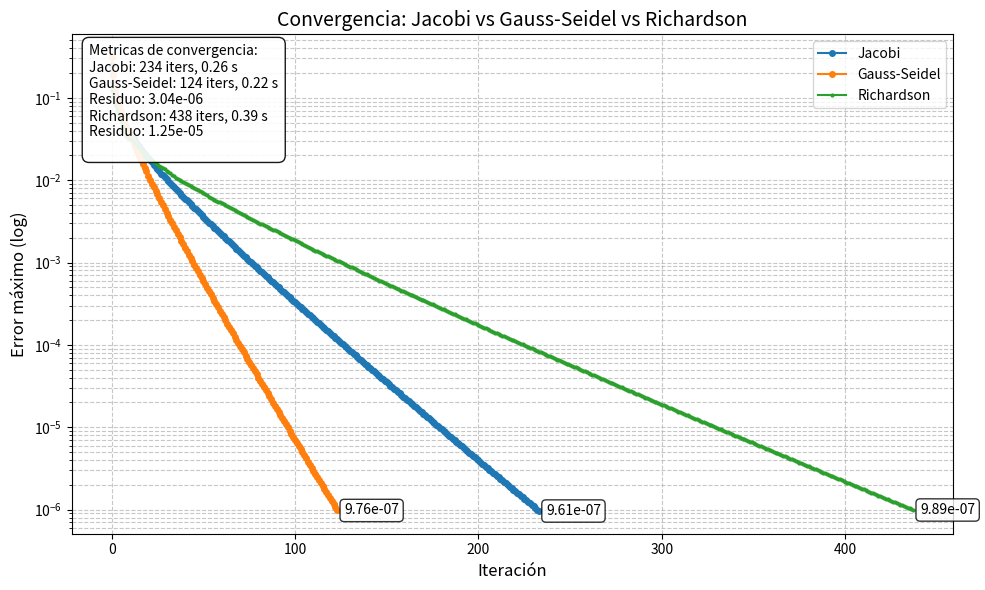

Recreate this plot in Python.

import numpy as np
from scipy.sparse import lil_matrix, csr_matrix
from scipy.sparse.linalg import spsolve
import numpy as np
import matplotlib.pyplot as plt
import seaborn as sns

import matplotlib.pyplot as plt
import numpy as np

def comparar_convergencia(error_jacobi, error_gauss, error_richardson,
                          iter_jacobi=None, iter_gauss=None, iter_richardson=None,
                          Residuo_jacobi=None, Residuo_gauss=None, Residuo_richardson=None,
                          Tiempo_jacobi=None, Tiempo_gauss=None, Tiempo_richardson=None):
    """
    Grafica y compara las convergencias de Jacobi, Gauss-Seidel y Richardson
    con anotaciones en recuadros que muestran métricas clave.
    
    Parámetros opcionales de métricas:
      - iter_*: número de iteraciones hasta converger
      - tiempo_*: tiempo total de ejecución
    """
    fig, ax = plt.subplots(figsize=(10, 6))
    
    # Plot de las tres curvas
    ax.semilogy(error_jacobi,     linestyle='-', marker='o', markersize=4, label='Jacobi')
    ax.semilogy(error_gauss,      linestyle='-', marker='o', markersize=4, label='Gauss-Seidel')
    ax.semilogy(error_richardson, linestyle='-', marker='o', markersize=2, label='Richardson')
    
    ax.set_xlabel('Iteración', fontsize=12)
    ax.set_ylabel('Error máximo (log)', fontsize=12)
    ax.set_title('Convergencia: Jacobi vs Gauss-Seidel vs Richardson', fontsize=14)
    ax.grid(True, which='both', linestyle='--', alpha=0.7)
    ax.legend()
    
    # Anotaciones al final de cada curva
    n_j, n_g, n_r = len(error_jacobi), len(error_gauss), len(error_richardson)
    ax.annotate(f"{error_jacobi[-1]:.2e}",
                xy=(n_j-1, error_jacobi[-1]),
                xytext=(5, 0), textcoords='offset points',
                va='center', fontsize=10,
                bbox=dict(boxstyle='round,pad=0.3', fc='white', alpha=0.8))
    ax.annotate(f"{error_gauss[-1]:.2e}",
                xy=(n_g-1, error_gauss[-1]),
                xytext=(5, 0), textcoords='offset points',
                va='center', fontsize=10,
                bbox=dict(boxstyle='round,pad=0.3', fc='white', alpha=0.8))
    ax.annotate(f"{error_richardson[-1]:.2e}",
                xy=(n_r-1, error_richardson[-1]),
                xytext=(5, 0), textcoords='offset points',
                va='center', fontsize=10,
                bbox=dict(boxstyle='round,pad=0.3', fc='white', alpha=0.8))

    # Recuadro comparativo con métricas
    if any(x is not None for x in 
           [iter_jacobi, iter_gauss, iter_richardson,
            Residuo_jacobi, Residuo_gauss, Residuo_richardson]):
        text = ""
        text += "Metricas de convergencia:\n"
        if iter_jacobi is not None:
            text += f"Jacobi: {iter_jacobi} iters"
            if Tiempo_jacobi is not None:
                text += f", {Tiempo_jacobi:.2f} s"

            if Residuo_jacobi is not None:
                text += f"\nResiduo: {Residuo_jacobi}"

            text += "\n"
        if iter_gauss is not None:
            text += f"Gauss-Seidel: {iter_gauss} iters"
            if Tiempo_jacobi is not None:
                text += f", {Tiempo_gauss:.2f} s"
            if Residuo_gauss is not None:
                text += f"\nResiduo: {Residuo_gauss}"
            text += "\n"
        if iter_richardson is not None:
            text += f"Richardson: {iter_richardson} iters"
            if Tiempo_jacobi is not None:
                text += f", {Tiempo_richardson:.2f} s"
            if Residuo_richardson is not None:
                text += f"\nResiduo: {Residuo_richardson}"
            text += "\n"
        
        # Insertar cuadro en la esquina superior izquierda
        ax.text(0.02, 0.98, text, transform=ax.transAxes,
                fontsize=10, va='top', ha='left',
                bbox=dict(boxstyle='round,pad=0.5', fc='white', alpha=0.9))
    
    plt.tight_layout()
    plt.show()



error_jacobi = [np.float64(0.25), np.float64(0.15625), np.float64(0.110107421875), np.float64(0.0815853551030159), np.float64(0.06981100298663867), np.float64(0.06420845082927534), np.float64(0.05767892697132465), np.float64(0.05162674293137837), np.float64(0.04539740443840479), np.float64(0.04021032079482434), np.float64(0.036651415904005336), np.float64(0.03426481989163116), np.float64(0.03224002962568745), np.float64(0.02979573225597215), np.float64(0.0276423348828016), np.float64(0.025660184128441732), np.float64(0.023603885409277325), np.float64(0.02180790918799469), np.float64(0.02056614264976281), np.float64(0.019493473975096987), np.float64(0.0185598112362671), np.float64(0.017470499420631502), np.float64(0.016527318792681267), np.float64(0.015480742596927222), np.float64(0.014575280253904921), np.float64(0.013605014004651028), np.float64(0.012764551898277354), np.float64(0.011989184310702117), np.float64(0.011397127479873925), np.float64(0.010890439287155051), np.float64(0.010316474782578133), np.float64(0.009820861358394495), np.float64(0.009278351852016087), np.float64(0.00880659097602815), np.float64(0.00830326469913445), np.float64(0.007863032464956843), np.float64(0.007402522484346974), np.float64(0.0069977399172895804), np.float64(0.006580825691558434), np.float64(0.00624497148702885), np.float64(0.005973281176718859), np.float64(0.00567911626530998), np.float64(0.005421125200406551), np.float64(0.005147087433048536), np.float64(0.004905236284432346), np.float64(0.004652254870275596), np.float64(0.004427808633063579), np.float64(0.004195946971232489), np.float64(0.003989306690562022), np.float64(0.0037780232722557927), np.float64(0.0035889768595355753), np.float64(0.0033973285879437265), np.float64(0.003225246989451147), np.float64(0.0030520434997952095), np.float64(0.002906393970361437), np.float64(0.002779216488983105), np.float64(0.0026474135646369634), np.float64(0.0025293359045009123), np.float64(0.0024080297423667296), np.float64(0.002298939848346948), np.float64(0.0021876992855877353), np.float64(0.0020873223540347763), np.float64(0.001985618699574615), np.float64(0.0018935690491758417), np.float64(0.0018008158295575727), np.float64(0.0017166371163420124), np.float64(0.00163222008653241), np.float64(0.0015554159189237193), np.float64(0.0014787152096382705), np.float64(0.0014087720033482132), np.float64(0.001339178026445842), np.float64(0.001275581687206706), np.float64(0.0012125061650777869), np.float64(0.0011547539336208001), np.float64(0.0011027048151427132), np.float64(0.0010522158379932256), np.float64(0.0010062164452926403), np.float64(0.000959950548037769), np.float64(0.0009177058009090799), np.float64(0.0008753668367222911), np.float64(0.0008366293601120844), np.float64(0.000797928393043601), np.float64(0.0007624531463678308), np.float64(0.0007271119312523278), np.float64(0.0006946601195142454), np.float64(0.0006624134531193759), np.float64(0.0006327552830747984), np.float64(0.0006033524762823761), np.float64(0.0005762690068600862), np.float64(0.0005494746817528429), np.float64(0.0005247589723742507), np.float64(0.0005003533488936174), np.float64(0.0004778110705301597), np.float64(0.0004555898744151299), np.float64(0.0004350395156465514), np.float64(0.00041481361201328726), np.float64(0.00039608638533050744), np.float64(0.00037768121980588654), np.float64(0.00036062075121104376), np.float64(0.00034387566227367383), np.float64(0.0003283375291683044), np.float64(0.00031339433705993014), np.float64(0.000299450518316452), np.float64(0.00028656755739811524), np.float64(0.00027380578749924833), np.float64(0.0002620012184898213), np.float64(0.0002503256641018803), np.float64(0.00023951395796148467), np.float64(0.00022883560540201686), np.float64(0.00021893702178968355), np.float64(0.0002091733913714977), np.float64(0.0002001137946322229), np.float64(0.0001911886207378588), np.float64(0.00018289925214995395), np.float64(0.00017474214289789347), np.float64(0.00016715936379901875), np.float64(0.00015970545104190825), np.float64(0.0001527704682935116), np.float64(0.00014596005615355456), np.float64(0.00013961863883160675), np.float64(0.0001333968569380839), np.float64(0.00012759905105608205), np.float64(0.00012191551701307146), np.float64(0.00011661536340601408), np.float64(0.00011142385771878427), np.float64(0.00010657911687367294), np.float64(0.0001018372725340444), np.float64(9.74091590828785e-05), np.float64(9.30781672082992e-05), np.float64(8.903109595606584e-05), np.float64(8.507542825542114e-05), np.float64(8.137677294969836e-05), np.float64(7.776392130826038e-05), np.float64(7.438378684418434e-05), np.float64(7.108401996097635e-05), np.float64(6.799502831722481e-05), np.float64(6.498116505818108e-05), np.float64(6.215825496000416e-05), np.float64(5.940545389856999e-05), np.float64(5.6825693979134506e-05), np.float64(5.431125846006024e-05), np.float64(5.1953673527144195e-05), np.float64(4.968927259092759e-05), np.float64(4.753597469010773e-05), np.float64(4.552409209555852e-05), np.float64(4.355172293049603e-05), np.float64(4.170784909876546e-05), np.float64(3.990129536486642e-05), np.float64(3.8211518824618484e-05), np.float64(3.655690625622987e-05), np.float64(3.5008440815054165e-05), np.float64(3.3493037318269026e-05), np.float64(3.207413612073273e-05), np.float64(3.068626159608012e-05), np.float64(2.9386136814496533e-05), np.float64(2.8115079375362617e-05), np.float64(2.692382733991694e-05), np.float64(2.57597656081604e-05), np.float64(2.466829715185026e-05), np.float64(2.3602228302305184e-05), np.float64(2.2602204074226306e-05), np.float64(2.1625877292916207e-05), np.float64(2.0709647782016227e-05), np.float64(1.9815502806122542e-05), np.float64(1.8976052810704136e-05), np.float64(1.8157163223120332e-05), np.float64(1.738806050073649e-05), np.float64(1.663808146160073e-05), np.float64(1.5933429298939372e-05), np.float64(1.524654940782133e-05), np.float64(1.4600942853548737e-05), np.float64(1.3971839850190904e-05), np.float64(1.3380325364506507e-05), np.float64(1.2804125389176413e-05), np.float64(1.2262163672518978e-05), np.float64(1.1734403823099315e-05), np.float64(1.123783559812963e-05), np.float64(1.0754429535422827e-05), np.float64(1.02994440673021e-05), np.float64(9.856650435707826e-06), np.float64(9.439756588333625e-06), np.float64(9.034150034240018e-06), np.float64(8.652149671273257e-06), np.float64(8.280594255435925e-06), np.float64(7.930557807594996e-06), np.float64(7.590182622002617e-06), np.float64(7.2694266533279706e-06), np.float64(6.957603467000473e-06), np.float64(6.663670083867368e-06), np.float64(6.377992853745518e-06), np.float64(6.1086308116437005e-06), np.float64(5.846896908009991e-06), np.float64(5.600044280934524e-06), np.float64(5.360237287033165e-06), np.float64(5.134005574738976e-06), np.float64(4.914279531836874e-06), np.float64(4.706939088619522e-06), np.float64(4.505604067381319e-06), np.float64(4.315570745511144e-06), np.float64(4.131079633956647e-06), np.float64(3.956902542470719e-06), np.float64(3.7878389494566678e-06), np.float64(3.628189237381285e-06), np.float64(3.473256418265458e-06), np.float64(3.3269169977395707e-06), np.float64(3.1863090066142075e-06), np.float64(3.051496764605588e-06), np.float64(2.924501693243875e-06), np.float64(2.8008079165087185e-06), np.float64(2.6842566686752223e-06), np.float64(2.5707626395421457e-06), np.float64(2.4637953817963076e-06), np.float64(2.3596583245688585e-06), np.float64(2.2614859610387006e-06), np.float64(2.1659327807815876e-06), np.float64(2.075831158243613e-06), np.float64(1.9881526912984837e-06), np.float64(1.9054572738264053e-06), np.float64(1.8250030096311765e-06), np.float64(1.7491039855377366e-06), np.float64(1.6752772212663691e-06), np.float64(1.6056150083654241e-06), np.float64(1.537868401707554e-06), np.float64(1.4739295188387347e-06), np.float64(1.4117610065145225e-06), np.float64(1.3530742820760944e-06), np.float64(1.296023334401708e-06), np.float64(1.2421564248715766e-06), np.float64(1.1898006092303515e-06), np.float64(1.1403568023898858e-06), np.float64(1.092308630129546e-06), np.float64(1.0469239105914685e-06), np.float64(1.002827944143747e-06), np.float64(9.61168299312698e-07)]
error_gauss = [np.float64(0.3124992), np.float64(0.19174976238399988), np.float64(0.12532302781964744), np.float64(0.09634393616144704), np.float64(0.08185419958519796), np.float64(0.06855154031535071), np.float64(0.05727329753019278), np.float64(0.050863437440906434), np.float64(0.04524959797745143), np.float64(0.039753273804407185), np.float64(0.03448022617159119), np.float64(0.031199685581587755), np.float64(0.028043989833059835), np.float64(0.024977929168450652), np.float64(0.022094047782896697), np.float64(0.019443714802065082), np.float64(0.01756147091346849), np.float64(0.015842605989035308), np.float64(0.014230804332250213), np.float64(0.012740412565949655), np.float64(0.011377114211444883), np.float64(0.010140495947800698), np.float64(0.009103727041224363), np.float64(0.008251619805994537), np.float64(0.007464670791492156), np.float64(0.00674230295377809), np.float64(0.006082467870147212), np.float64(0.005482139812507503), np.float64(0.004937694006970028), np.float64(0.0044451891527456655), np.float64(0.004000572976754491), np.float64(0.0036235911141397625), np.float64(0.003294417870282007), np.float64(0.002993364983531921), np.float64(0.002718548556068734), np.float64(0.0024680739323311718), np.float64(0.002240079373630466), np.float64(0.002032766693026933), np.float64(0.0018444217631182758), np.float64(0.0016734272732916722), np.float64(0.0015182696477572533), np.float64(0.0013775416420393483), np.float64(0.00124994180899618), np.float64(0.0011342717587120577), np.float64(0.0010316328619393023), np.float64(0.000941193975247806), np.float64(0.0008586024570652051), np.float64(0.0007832080908201922), np.float64(0.0007144068998708175), np.float64(0.0006516396300223215), np.float64(0.0005943898231760836), np.float64(0.0005421816267257851), np.float64(0.0004945774499466871), np.float64(0.0004511755518583904), np.float64(0.000411607623729382), np.float64(0.0003755364125258287), np.float64(0.000342653418364397), np.float64(0.0003126766887034671), np.float64(0.0002853487240286612), np.float64(0.00026043450368629095), np.float64(0.00023771963589808154), np.float64(0.00021700863255710856), np.float64(0.00019812330688423474), np.float64(0.0001809012902375673), np.float64(0.00016519466313089093), np.float64(0.00015086869471953035), np.float64(0.00013780068453844718), np.float64(0.00012607748324375279), np.float64(0.0001154122206226682), np.float64(0.00010565362210016027), np.float64(9.672453383252622e-05), np.float64(8.855431458337781e-05), np.float64(8.107830161957486e-05), np.float64(7.423731700564873e-05), np.float64(6.797721193327333e-05), np.float64(6.224844671470775e-05), np.float64(5.7005704099194476e-05), np.float64(5.220753363030517e-05), np.float64(4.7816024845798166e-05), np.float64(4.3796507215615454e-05), np.float64(4.0117274820394844e-05), np.float64(3.674933388256307e-05), np.float64(3.366617137615102e-05), np.float64(3.084354305202264e-05), np.float64(2.8259279330311582e-05), np.float64(2.5893107613139676e-05), np.float64(2.372648968138047e-05), np.float64(2.174247293171283e-05), np.float64(1.9925554308047877e-05), np.float64(1.826155586787115e-05), np.float64(1.673751100675358e-05), np.float64(1.5341560443471458e-05), np.float64(1.4062857137675522e-05), np.float64(1.2891479383408955e-05), np.float64(1.1818351377895775e-05), np.float64(1.0835170630496549e-05), np.float64(9.9343416225528e-06), np.float64(9.108915183297928e-06), np.float64(8.352533089173164e-06), np.float64(7.65937743743561e-06), np.float64(7.024124381749264e-06), np.float64(6.441901854031817e-06), np.float64(5.9082509273333805e-06), np.float64(5.419090506275648e-06), np.float64(4.970685056004953e-06), np.float64(4.55961510836822e-06), np.float64(4.182750304088101e-06), np.float64(3.837224751834789e-06), np.float64(3.5204145044653856e-06), np.float64(3.2299169681337947e-06), np.float64(2.963532078736897e-06), np.float64(2.7192450917923328e-06), np.float64(2.495210846747975e-06), np.float64(2.289739378741329e-06), np.float64(2.1012827611244234e-06), np.float64(1.9285384078304713e-06), np.float64(1.770981818610684e-06), np.float64(1.626348226091423e-06), np.float64(1.4935731738885405e-06), np.float64(1.3716802695212804e-06), np.float64(1.2597738673764125e-06), np.float64(1.157032362003596e-06), np.float64(1.0627020405745702e-06), np.float64(9.760914476686366e-07)]
error_richardson = [np.float64(0.125), np.float64(0.1015625), np.float64(0.08425140380859375), np.float64(0.07097284080009558), np.float64(0.060489075298868884), np.float64(0.05202490766859597), np.float64(0.04507335281476179), np.float64(0.0392885422703858), np.float64(0.03442519197658436), np.float64(0.0327266423230493), np.float64(0.0315824992445776), np.float64(0.030305053387156777), np.float64(0.028947331066255143), np.float64(0.02754924659066192), np.float64(0.026140889235744705), np.float64(0.024744798392923078), np.float64(0.023377622719205324), np.float64(0.022051381367301687), np.float64(0.020774450990787903), np.float64(0.019552351961562457), np.float64(0.018388380257107137), np.float64(0.017515821488776808), np.float64(0.017060258476359336), np.float64(0.016577858424182024), np.float64(0.01607597289653417), np.float64(0.015560932282333318), np.float64(0.015038151825778183), np.float64(0.014512231167201725), np.float64(0.013987046846073594), np.float64(0.013500713329755231), np.float64(0.01302010981312439), np.float64(0.012544864417955302), np.float64(0.012076812484211902), np.float64(0.01161746976658342), np.float64(0.01116807020270432), np.float64(0.010729600175093106), np.float64(0.01030282949584991), np.float64(0.009995149631421202), np.float64(0.009769228630929187), np.float64(0.009538475439822785), np.float64(0.009304170051250001), np.float64(0.009067472602631738), np.float64(0.008829430029653819), np.float64(0.008590982799546246), np.float64(0.008352971644072234), np.float64(0.008116144224340234), np.float64(0.007881161670382632), np.float64(0.007648604948405993), np.float64(0.0074189810176831135), np.float64(0.0071927287472453175), np.float64(0.006970224569840853), np.float64(0.006751787857090728), np.float64(0.006537686005427123), np.float64(0.006328139227282994), np.float64(0.006123325046174219), np.float64(0.0059233824978213835), np.float64(0.005753321622131665), np.float64(0.005623842334869947), np.float64(0.005494420096445937), np.float64(0.005365345330205034), np.float64(0.005236881961453556), np.float64(0.00510926883977655), np.float64(0.004982721153966718), np.float64(0.004857431829802708), np.float64(0.00473357290235713), np.float64(0.004611296855844933), np.float64(0.0044907379252391395), np.float64(0.0043720133549877615), np.float64(0.004255224611164409), np.float64(0.004140458544279806), np.float64(0.004027788500777584), np.float64(0.00391727538193973), np.float64(0.0038089686495404477), np.float64(0.0037029072781213784), np.float64(0.003599120654214481), np.float64(0.003497629423229647), np.float64(0.0033984462850445846), np.float64(0.0033015767396034883), np.float64(0.00320701978404544), np.float64(0.0031147685630528105), np.float64(0.0030372678357164944), np.float64(0.0029684116462594685), np.float64(0.0029004140022925945), np.float64(0.0028333217896757924), np.float64(0.0027671764079320047), np.float64(0.0027020141130787846), np.float64(0.0026378663483304005), np.float64(0.0025747600622395323), np.float64(0.0025127180139809632), np.float64(0.002451759065596887), np.float64(0.0023918984611300286), np.float64(0.002333148092660815), np.float64(0.0022755167533448067), np.float64(0.0022190103776170717), np.float64(0.0021636322687854583), np.float64(0.002109383314287663), np.float64(0.002056262188925965), np.float64(0.0020042655464264656), np.float64(0.0019533881996984972), np.float64(0.0019036232901880183), np.float64(0.0018549624467353578), np.float64(0.0018073959343578455), np.float64(0.001760912793383411), np.float64(0.0017155009693639923), np.float64(0.0016711474341976535), np.float64(0.001627838298883477), np.float64(0.0015855589183286284), np.float64(0.0015442939886185867), np.float64(0.0015040276371533455), np.float64(0.0014647435060398486), np.float64(0.0014277814894281832), np.float64(0.001395645957552783), np.float64(0.0013640908293619405), np.float64(0.001333115748087634), np.float64(0.0013027195366416427), np.float64(0.0012729002608991517), np.float64(0.001243655289688967), np.float64(0.001214981351592348), np.float64(0.0011868745886552032), np.float64(0.0011593306071215484), np.float64(0.001132344525297037), np.float64(0.0011059110186526647), np.float64(0.0010800243622787584), np.float64(0.0010546784707986432), np.float64(0.0010298669358508213), np.float64(0.0010055830612471321), np.float64(0.000981819895911713), np.float64(0.0009585702647050352), np.float64(0.0009358267972337079), np.float64(0.0009135819547442842), np.float64(0.0008918280551971692), np.float64(0.0008705572966135581), np.float64(0.0008497617787846805), np.float64(0.000829433523430884), np.float64(0.0008095644928933707), np.float64(0.0007901466074398099), np.float64(0.0007711717612606105), np.float64(0.0007526318372303517), np.float64(0.0007345187205048938), np.float64(0.0007168243110227898), np.float64(0.000699540534975458), np.float64(0.0006826593553078638), np.float64(0.0006661727813094696), np.float64(0.0006500728773504673), np.float64(0.0006343517708180012), np.float64(0.0006190016593020519), np.float64(0.0006040148170799635), np.float64(0.0005893836009444073), np.float64(0.0005751004554191174), np.float64(0.0005611579174023456), np.float64(0.0005475486202773964), np.float64(0.0005351315864986703), np.float64(0.0005232196674689235), np.float64(0.0005115542401255358), np.float64(0.000500131412778172), np.float64(0.0004889472792095623), np.float64(0.00047799792459905316), np.float64(0.0004672794310362709), np.float64(0.0004567878826456852), np.float64(0.0004465193703425928), np.float64(0.00043646999623954505), np.float64(0.00042663587772185697), np.float64(0.0004170131512103281), np.float64(0.00040759797562768465), np.float64(0.0003983865355853818), np.float64(0.0003893750443065794), np.float64(0.00038055974629960066), np.float64(0.0003719369197967985), np.float64(0.00036350287897178883), np.float64(0.00035525397594858934), np.float64(0.00034718660261439375), np.float64(0.0003392971922484061), np.float64(0.00033158222097727275), np.float64(0.0003240382090680897), np.float64(0.0003166617220691462), np.float64(0.0003094493718077896), np.float64(0.00030239781725459265), np.float64(0.0002955037652625249), np.float64(0.00028876397118925455), np.float64(0.00028217523941041626), np.float64(0.00027573442373101265), np.float64(0.00026943842770230054), np.float64(0.00026328420485021526), np.float64(0.0002572687588219768), np.float64(0.0002513891434566814), np.float64(0.00024564246278518584), np.float64(0.00024002587096478585), np.float64(0.000234536572153832), np.float64(0.00022917182033027), np.float64(0.0002239289190590516), np.float64(0.00021880522121277792), np.float64(0.00021379812864858496), np.float64(0.00020890509184586686), np.float64(0.00020412360950768872), np.float64(0.0001994512281295554), np.float64(0.00019488554153820564), np.float64(0.000190424190403509), np.float64(0.0001860648617260711), np.float64(0.00018180528830319403), np.float64(0.00017764324817526406), np.float64(0.00017357656405513658), np.float64(0.0001696031027422), np.float64(0.00016572077452340633), np.float64(0.00016192753256274786), np.float64(0.0001582213722810537), np.float64(0.00015460033072771376), np.float64(0.00015106248594549287), np.float64(0.00014762041503840788), np.float64(0.00014439520979821733), np.float64(0.00014123910871047515), np.float64(0.00013815071908858666), np.float64(0.00013512867141484704), np.float64(0.00013217161922731064), np.float64(0.00012927823898905853), np.float64(0.0001264472299418487), np.float64(0.00012367731394495143), np.float64(0.00012096723530043506), np.float64(0.00011831576056613059), np.float64(0.00011572167835727911), np.float64(0.00011318379913764453), np.float64(0.00011070095500135486), np.float64(0.00010827199944615714), np.float64(0.0001058958071389365), np.float64(0.00010357127367429925), np.float64(0.00010129731532697843), np.float64(9.907286879872894e-05), np.float64(9.689689096048904e-05), np.float64(9.47683585900439e-05), np.float64(9.26862681063645e-05), np.float64(9.064963530063516e-05), np.float64(8.865749506469487e-05), np.float64(8.670890111748354e-05), np.float64(8.480292572974067e-05), np.float64(8.293865944733312e-05), np.float64(8.111521081389927e-05), np.float64(7.933170609300858e-05), np.float64(7.758728898989738e-05), np.float64(7.588112037371624e-05), np.float64(7.42123779999858e-05), np.float64(7.258025623385893e-05), np.float64(7.098396577434722e-05), np.float64(6.942273337989501e-05), np.float64(6.789580159517995e-05), np.float64(6.640242847971844e-05), np.float64(6.494188733820124e-05), np.float64(6.351346645290183e-05), np.float64(6.211646881822816e-05), np.float64(6.075021187744575e-05), np.float64(5.9414027262183976e-05), np.float64(5.810726053392265e-05), np.float64(5.682927092874142e-05), np.float64(5.557943110437989e-05), np.float64(5.435712689039722e-05), np.float64(5.316175704113422e-05), np.float64(5.1992732991740885e-05), np.float64(5.084947861719128e-05), np.float64(4.9731429994467525e-05), np.float64(4.863803516783348e-05), np.float64(4.75687539173758e-05), np.float64(4.652305753076848e-05), np.float64(4.550042857824544e-05), np.float64(4.450036069087692e-05), np.float64(4.352235834215095e-05), np.float64(4.256593663286618e-05), np.float64(4.163062107938163e-05), np.float64(4.0715947405051795e-05), np.float64(3.9821461335137366e-05), np.float64(3.894671839493885e-05), np.float64(3.809128371129682e-05), np.float64(3.725473181734935e-05), np.float64(3.643664646050653e-05), np.float64(3.563662041393768e-05), np.float64(3.4854255290938903e-05), np.float64(3.408916136284502e-05), np.float64(3.3340957380013404e-05), np.float64(3.2609270395930634e-05), np.float64(3.1893735594645486e-05), np.float64(3.119399612108076e-05), np.float64(3.0509702914675862e-05), np.float64(2.9840514545914894e-05), np.float64(2.918609705601244e-05), np.float64(2.854612379948479e-05), np.float64(2.7920275289690448e-05), np.float64(2.7308239047403986e-05), np.float64(2.6709709452181496e-05), np.float64(2.6124387596518123e-05), np.float64(2.555198114299839e-05), np.float64(2.4992204184083087e-05), np.float64(2.4444777104531086e-05), np.float64(2.390942644691057e-05), np.float64(2.3385884779167636e-05), np.float64(2.2878744293189113e-05), np.float64(2.238899916397972e-05), np.float64(2.1909724726021162e-05), np.float64(2.1440699141035495e-05), np.float64(2.0981705148822953e-05), np.float64(2.053252997900938e-05), np.float64(2.0092965264124812e-05), np.float64(1.9662806954053548e-05), np.float64(1.9241855231940064e-05), np.float64(1.8829914431382224e-05), np.float64(1.8426792955155642e-05), np.float64(1.8032303195060292e-05), np.float64(1.764626145338478e-05), np.float64(1.726848786551069e-05), np.float64(1.6898806323913698e-05), np.float64(1.6537044403465823e-05), np.float64(1.618303328809219e-05), np.float64(1.583660769858495e-05), np.float64(1.5497605821907415e-05), np.float64(1.5165869241438209e-05), np.float64(1.4841242868827868e-05), np.float64(1.4523574876762062e-05), np.float64(1.4212716633155093e-05), np.float64(1.3908522636422844e-05), np.float64(1.3610850452019009e-05), np.float64(1.3319560650066702e-05), np.float64(1.3034516744214947e-05), np.float64(1.2755585131528254e-05), np.float64(1.248263503363022e-05), np.float64(1.2215538438865167e-05), np.float64(1.1954170045577243e-05), np.float64(1.1698407206389771e-05), np.float64(1.1448129873721474e-05), np.float64(1.1203220546125763e-05), np.float64(1.0963564215829876e-05), np.float64(1.0729048317146045e-05), np.float64(1.0499562676035704e-05), np.float64(1.027499946043493e-05), np.float64(1.0055253131816578e-05), np.float64(9.840220397394468e-06), np.float64(9.629800163552969e-06), np.float64(9.423893489945436e-06), np.float64(9.222403544679919e-06), np.float64(9.02523556027619e-06), np.float64(8.832296790485735e-06), np.float64(8.643496468125201e-06), np.float64(8.458745763538515e-06), np.float64(8.277957744019457e-06), np.float64(8.101047333975528e-06), np.float64(7.927931276024463e-06), np.float64(7.758528092647387e-06), np.float64(7.592758048791454e-06), np.float64(7.430543115216105e-06), np.float64(7.271806932471626e-06), np.float64(7.116474775710233e-06), np.float64(6.964473520173711e-06), np.float64(6.815731607360246e-06), np.float64(6.670179011962008e-06), np.float64(6.527747209362113e-06), np.float64(6.388369143886466e-06), np.float64(6.251979197650364e-06), np.float64(6.1185131601367165e-06), np.float64(5.987908198240241e-06), np.float64(5.860102827092755e-06), np.float64(5.735036881380503e-06), np.float64(5.612651487317469e-06), np.float64(5.4928890351345805e-06), np.float64(5.375693152239879e-06), np.float64(5.261008676816131e-06), np.float64(5.148781632027954e-06), np.float64(5.038959200814149e-06), np.float64(4.9314897011222336e-06), np.float64(4.826322561613356e-06), np.float64(4.723408298085082e-06), np.float64(4.622698490170994e-06), np.float64(4.5241457586253295e-06), np.float64(4.427703743041472e-06), np.float64(4.333327080134089e-06), np.float64(4.240971382317905e-06), np.float64(4.150593216891746e-06), np.float64(4.062150085577161e-06), np.float64(3.9756004044599294e-06), np.float64(3.890903484489505e-06), np.float64(3.808019512224818e-06), np.float64(3.726909531032308e-06), np.float64(3.6475354228550943e-06), np.float64(3.5698598900368666e-06), np.float64(3.493846437874566e-06), np.float64(3.419459357252969e-06), np.float64(3.346663707909729e-06), np.float64(3.2754253017581176e-06), np.float64(3.2057106868873514e-06), np.float64(3.137487131663282e-06), np.float64(3.0707226092267578e-06), np.float64(3.005385782401903e-06), np.float64(2.941445988824496e-06), np.float64(2.878873226441265e-06), np.float64(2.817638139270325e-06), np.float64(2.757712003618242e-06), np.float64(2.6990667142791434e-06), np.float64(2.6416747713905954e-06), np.float64(2.5855092673406156e-06), np.float64(2.5305438739953103e-06), np.float64(2.4767528302451728e-06), np.float64(2.4241109297704175e-06), np.float64(2.3725935091315205e-06), np.float64(2.3221764360352383e-06), np.float64(2.272836097893307e-06), np.float64(2.224549390627959e-06), np.float64(2.1772937077114887e-06), np.float64(2.1310469294590816e-06), np.float64(2.0857874125143193e-06), np.float64(2.041493979574628e-06), np.float64(1.998145909344411e-06), np.float64(1.955722926710903e-06), np.float64(1.914205193143444e-06), np.float64(1.8735732972222227e-06), np.float64(1.833808245460178e-06), np.float64(1.7948914533077954e-06), np.float64(1.756804736274039e-06), np.float64(1.7195303013726334e-06), np.float64(1.6830507385954242e-06), np.float64(1.6473490126728946e-06), np.float64(1.6124084550806687e-06), np.float64(1.5782127559374107e-06), np.float64(1.5447459564950375e-06), np.float64(1.5119924413492004e-06), np.float64(1.4799369311719801e-06), np.float64(1.4485644753922135e-06), np.float64(1.4181160174290747e-06), np.float64(1.3883647174562763e-06), np.float64(1.3592390546510186e-06), np.float64(1.330725854587816e-06), np.float64(1.3028122201063665e-06), np.float64(1.2754855254886396e-06), np.float64(1.2487334107185417e-06), np.float64(1.2225437759956633e-06), np.float64(1.196904776209622e-06), np.float64(1.1718048156539126e-06), np.float64(1.1472325427511898e-06), np.float64(1.1231768449821355e-06), np.float64(1.0996268438082826e-06), np.float64(1.0765718898070775e-06), np.float64(1.054001557846883e-06), np.float64(1.0319056423675472e-06), np.float64(1.010274152798491e-06), np.float64(9.890973090199051e-07)]



# Suponiendo que ya tienes tus listas de errores y métricas:
# error_jacobi, error_gauss, error_richardson
# gs_iters, jac_iters, ric_iters
# gs_time, jac_time, ric_time

comparar_convergencia(
    error_jacobi, error_gauss, error_richardson,
    iter_jacobi=len(error_jacobi),
    iter_gauss=len(error_gauss),
    iter_richardson=len(error_richardson),
    #Residuo_jacobi=1,
    Residuo_gauss=3.04e-06,
    Residuo_richardson=1.25e-05,   
    Tiempo_jacobi=0.25555,
    Tiempo_gauss=0.2167,
    Tiempo_richardson=0.3867,
)
